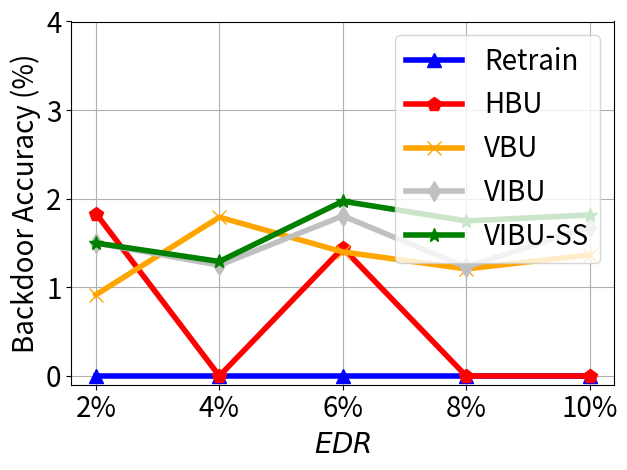

Generate this figure with matplotlib:


import numpy as np
import matplotlib.pyplot as plt

epsilon = 3
beta = 1 / epsilon


x=[1, 2, 3, 4, 5]
# validation_for_plt =[97,95.8600, 94.9400, 93.5400, 93.2400]
# attack_for_plt=[0, 0.3524, 0, 0.1762, 0.1762]
# basic_for_plt=[99.8, 99.8, 99.8, 99.8, 99.8]

labels = ['2%', '4%', '6%', '8%', '10%']
unl_fr = [0.0, 0.0, 0.0, 0.0, 0.0 ]
unl_br = [0.917, 1.792, 1.4, 1.208, 1.367 ]
unl_vibu = [1.5, 1.25, 1.806, 1.229, 1.683  ]
unl_self_r = [1.5, 1.292, 1.972, 1.75, 1.817 ]
unl_hess_r = [1.833,  0.0, 1.444, 0.0, 0.0 ]




plt.figure()
#plt.figure(figsize=(8, 5.3))
plt.plot(x, unl_fr, color='blue', marker='^', label='Retrain',linewidth=4, markersize=10)
plt.plot(x, unl_hess_r, color='r',  marker='p',  label='HBU',linewidth=4, markersize=10)
plt.plot(x, unl_br, color='orange',  marker='x',  label='VBU',linewidth=4,  markersize=10)
plt.plot(x, unl_vibu, color='silver',  marker='d',  label='VIBU',linewidth=4,  markersize=10)
plt.plot(x, unl_self_r, color='g',  marker='*',  label='VIBU-SS',linewidth=4, markersize=10)

# plt.plot(x, y_sa03, color='r',  marker='2',  label='AAAI21 A_acc, pr=0.3',linewidth=3, markersize=8)
# plt.plot(x, y_sa05, color='darkblue',  marker='4',  label='AAAI21 A_acc, pr=0.5',linewidth=3, markersize=8)
# plt.plot(x, y_ma03, color='darkviolet',  marker='3',  label='FedMC A_acc, pr=0.3',linewidth=3, markersize=8)
# plt.plot(x, y_ma05, color='cyan',  marker='p',  label='FedMC A_acc, pr=0.5',linewidth=3, markersize=8)

# plt.plot(x, y_sa03, color='r',  marker='2',  label='AAAI21 A_acc, pr=0.3',linewidth=3, markersize=8)
# plt.plot(x, y_sa05, color='darkblue',  marker='4',  label='AAAI21 A_acc, pr=0.5',linewidth=3, markersize=8)
# plt.plot(x, y_ma03, color='darkviolet',  marker='3',  label='FedMC A_acc, pr=0.3',linewidth=3, markersize=8)
# plt.plot(x, y_ma05, color='cyan',  marker='p',  label='FedMC A_acc, pr=0.5',linewidth=3, markersize=8)


plt.grid()
leg = plt.legend(fancybox=True, shadow=True)
# plt.xlabel('Malicious Client Ratio (%)' ,fontsize=16)
plt.ylabel('Backdoor Accuracy (%)' ,fontsize=20)
my_y_ticks = np.arange(0 ,5,1)
plt.yticks(my_y_ticks,fontsize=20)

plt.xlabel('$\it{EDR}$' ,fontsize=20)
plt.xticks(x, labels, fontsize=20)
# plt.title('CIFAR10 IID')
plt.legend(loc='best',fontsize=20)
plt.tight_layout()
#plt.title("MNIST")
plt.rcParams['figure.figsize'] = (2.0, 1)
plt.rcParams['image.interpolation'] = 'nearest'
plt.rcParams['figure.subplot.left'] = 0.11
plt.rcParams['figure.subplot.bottom'] = 0.08
plt.rcParams['figure.subplot.right'] = 0.977
plt.rcParams['figure.subplot.top'] = 0.969
plt.savefig('mnist_backacc_er_curve.png', dpi=200)
plt.show()